Run: headless pygame with SDL's dummy video driver; simulated clock (each Clock.tick advances the game by its frame time, no real sleeping); random seed 0; keys injected as events and as key.get_pressed() state; no mouse input.
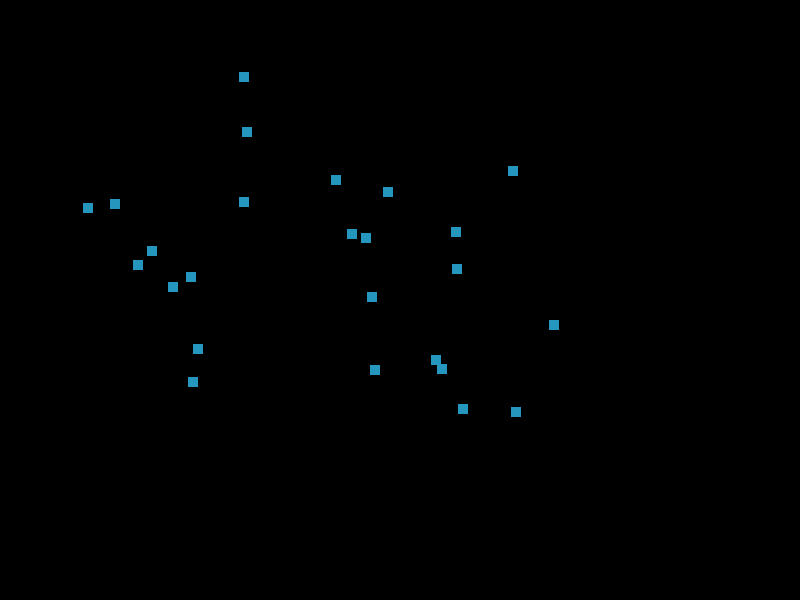
Frame 1 of 4 · flips 1–60 · no input
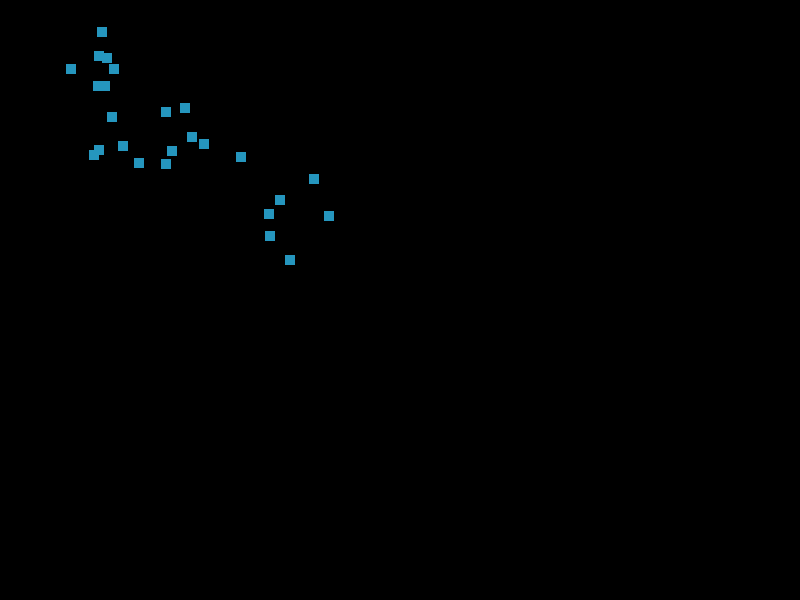
Frame 2 of 4 · flips 61–180 · tapped SPACE, RETURN · held RIGHT (→), D
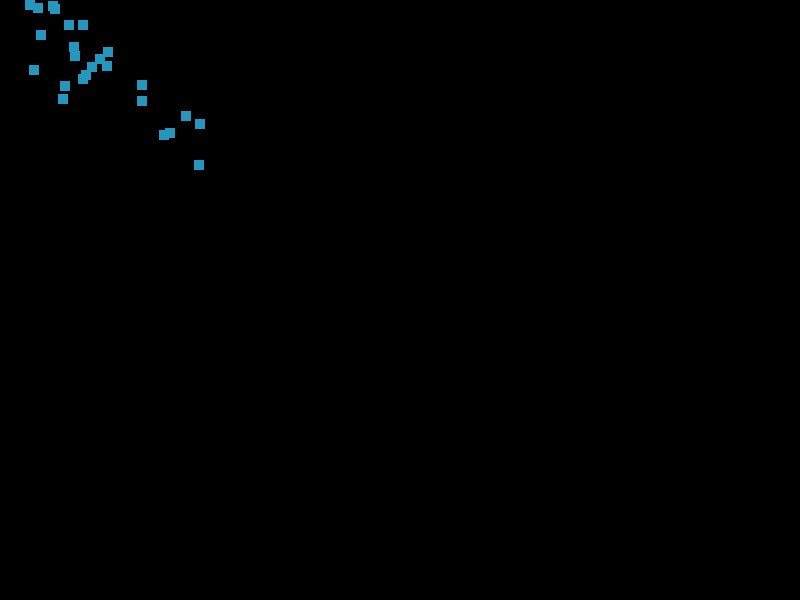
Frame 3 of 4 · flips 181–300 · held DOWN (↓), S
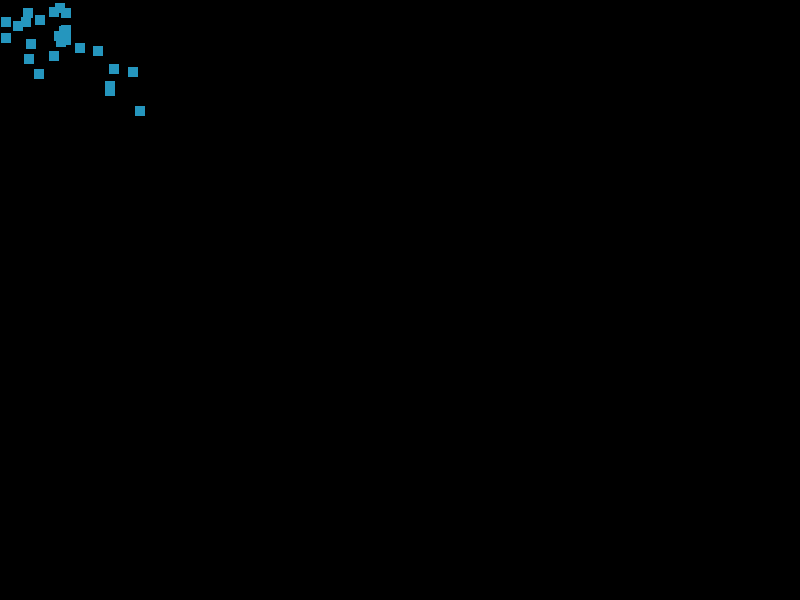
Frame 4 of 4 · flips 301–420 · held LEFT (←), A, UP (↑), W

The pygame program that drew these frames:

import pygame
import random
from pygame.locals import *

#Constants
RED = 37
GREEN = 150
BLUE = 190
BirdWidth = 10
BirdHeight = 10
WIDTH = 800
HEIGHT = 600
gravFactor = 100

#Begin
pygame.init()
screen = pygame.display.set_mode((WIDTH, HEIGHT))
birds = []

#Bird Class
class Bird:
    def __init__(self, x, y, velX, velY):
        self.x = x
        self.y = y
        self.velX = velX
        self.velY = velY

#Methods
def init():
    for i in range(0, 25):
        birds.append(Bird(random.uniform(0, WIDTH - BirdWidth), random.uniform(0, HEIGHT - BirdHeight), random.uniform(-0.5, 0.5), random.uniform(-0.5, 0.5)))

def render():
    for b in birds:
        pygame.draw.rect(screen, (RED, GREEN, BLUE), pygame.Rect(int(b.x), int(b.y), BirdWidth, BirdHeight))

def update():
    i = 0
    for b in birds:
        if b.x > WIDTH or b.x < 0:
            b.velX = -b.velX
        if b.y > HEIGHT or b.y < 0:
            b.velY = -b.velY
        
        v1x, v1y = gravitate(i)

        b.x = b.x + b.velX + v1x
        b.y = b.y + b.velY + v1y
        i = i + 1

def loop():
    done = False
    while not done:
        pygame.draw.rect(screen, (0, 0, 0), pygame.Rect(0, 0, WIDTH, HEIGHT))
        update()
        render()

        for event in pygame.event.get():
            if event.type == pygame.QUIT:
                done = True
        pygame.display.flip()

def gravitate(i):
    cx = 0
    cy = 0
    j = 0
    for b in birds:
        if j == i:
            continue
        else:
            cx = cx + b.x
            cy = cy + b.y
        j = j + 1
    cx = cx / (len(birds) - 1)
    cy = cy / (len(birds) - 1)

    delX = (cx - birds[i].x) / gravFactor
    delY = (cy - birds[i].y) / gravFactor
    return delX, delY


init()
loop()
